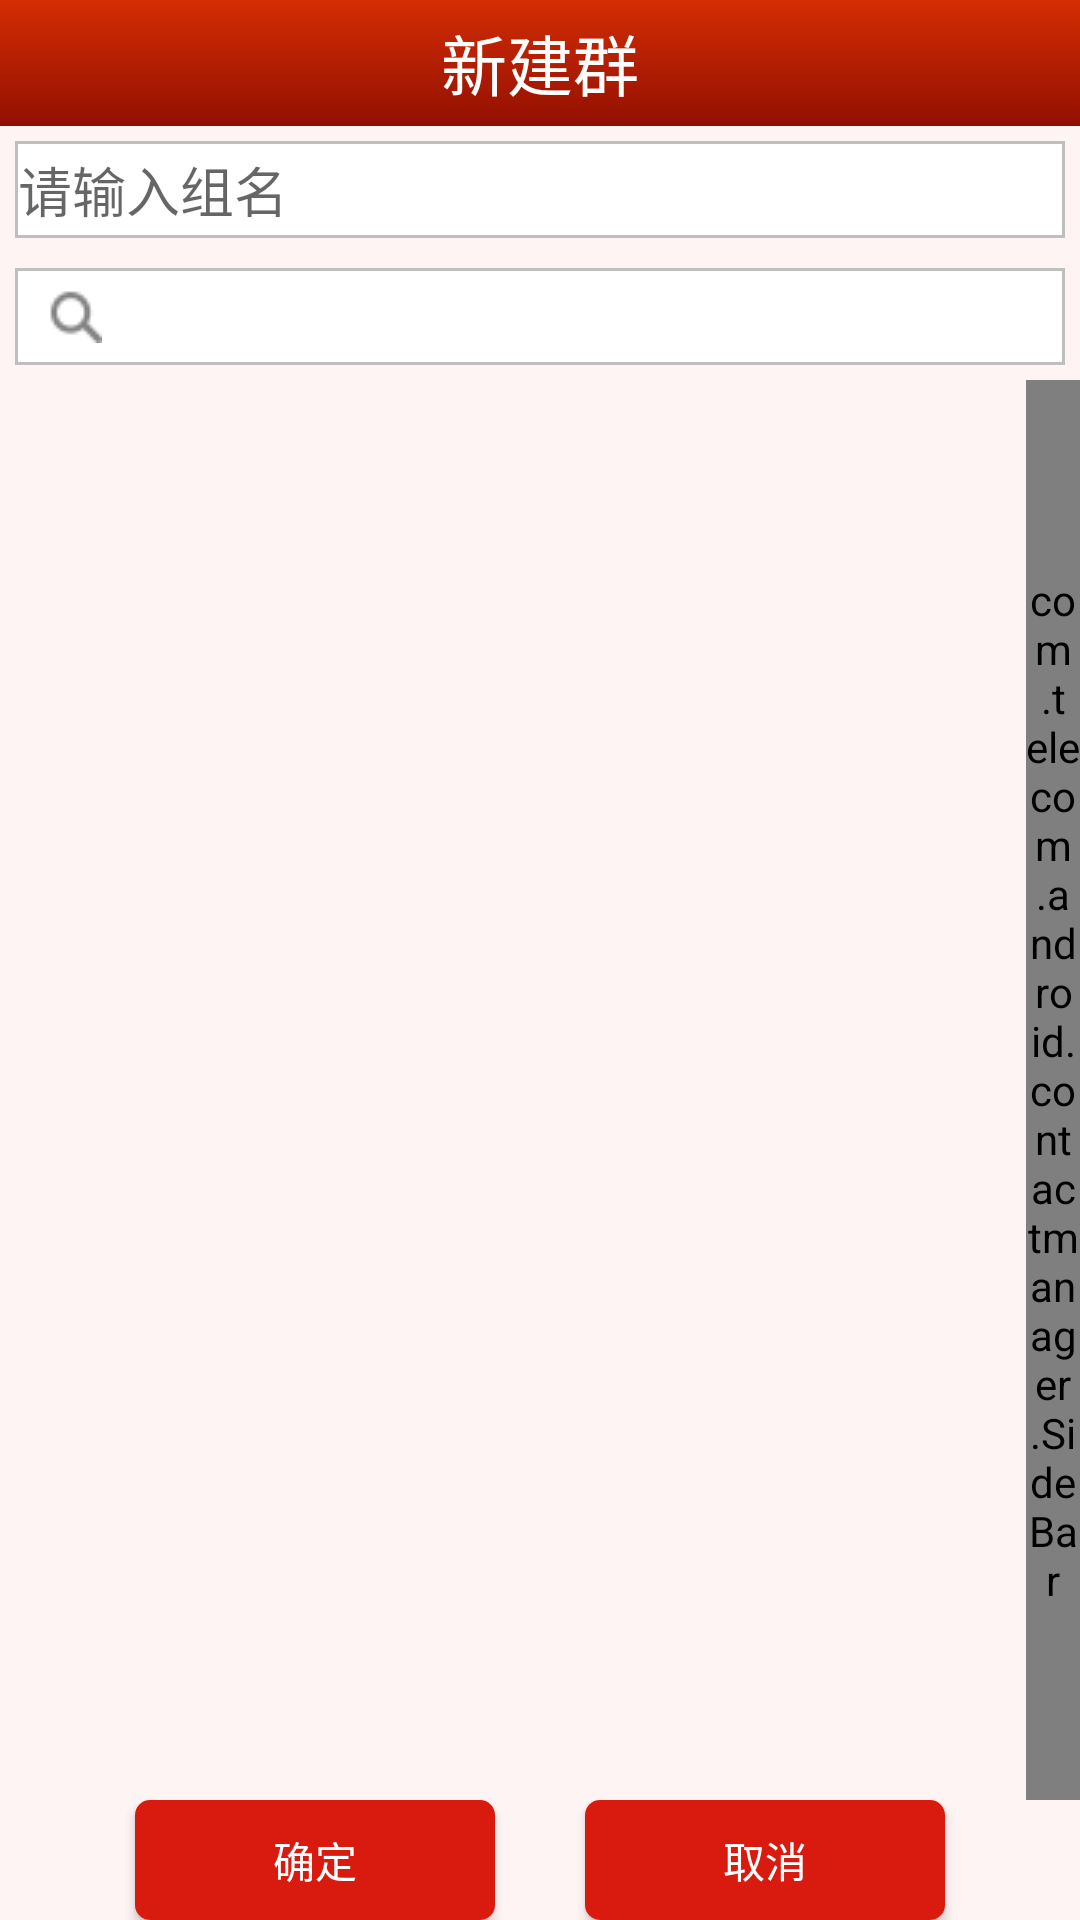

Layout XML and referenced resources for this Android screen:
<!-- AndroidManifest.xml: fallback theme Theme.MaterialComponents.DayNight.NoActionBar -->
<!-- res/layout/teamadd_manager.xml -->
<?xml version="1.0" encoding="utf-8"?>
<LinearLayout xmlns:android="http://schemas.android.com/apk/res/android"
    xmlns:sidebar="http://schemas.android.com/apk/res/com.telecom.android.contactmanager"
    android:layout_width="match_parent"
    android:layout_height="match_parent"
    android:background="@drawable/bj"
    android:orientation="vertical" >

    <LinearLayout
        android:id="@+id/mycard_2d_linearLayout3"
        android:layout_width="fill_parent"
        android:layout_height="@dimen/title_height"
        android:background="@drawable/title_bj"
        android:gravity="center"
        android:orientation="horizontal"
        android:padding="1dip" >

        <TextView
            android:id="@+id/title_bar"
            android:layout_width="wrap_content"
            android:layout_height="wrap_content"
            android:text="@string/team_title"
            android:textColor="@color/white"
            android:textSize="@dimen/fst_team_name_size" >
        </TextView>
    </LinearLayout>

    <LinearLayout
        android:layout_width="fill_parent"
        android:layout_height="wrap_content"
        android:layout_gravity="center"
        android:cacheColorHint="#00000000"
        android:orientation="horizontal"
        android:padding="4dip" >

        <TextView
            android:id="@+id/text_notuse"
            android:layout_width="0dp"
            android:layout_height="0dp"
            android:focusable="true"
            android:focusableInTouchMode="true" />

        <LinearLayout
            android:id="@+id/searchText_btn"
            android:layout_width="fill_parent"
            android:layout_height="wrap_content"
            android:layout_gravity="center"
            android:layout_margin="1dp"
            android:background="@drawable/shape"
            android:orientation="horizontal"
            android:padding="1dip" >

            <EditText
                android:id="@+id/TeamName"
                android:layout_width="fill_parent"
                android:layout_height="wrap_content"
                android:layout_marginBottom="2dp"
                android:layout_marginTop="2dp"
                android:background="@drawable/search_editext_border"
                android:hint="@string/inputTeamName" >
            </EditText>
        </LinearLayout>
    </LinearLayout>

    <LinearLayout
        android:layout_width="fill_parent"
        android:layout_height="wrap_content"
        android:layout_gravity="center"
        android:cacheColorHint="#00000000"
        android:orientation="horizontal"
        android:padding="4dip" >

        <TextView
            android:id="@+id/text_notuse2"
            android:layout_width="0dp"
            android:layout_height="0dp"
            android:focusable="true"
            android:focusableInTouchMode="true" />

        <LinearLayout
            android:id="@+id/searchText_btn"
            android:layout_width="fill_parent"
            android:layout_height="wrap_content"
            android:layout_gravity="center"
            android:layout_margin="1dp"
            android:background="@drawable/shape"
            android:orientation="horizontal"
            android:padding="1dip" >

            <ImageView style="@style/search_img" />

            <EditText
                android:id="@+id/searchText"
                style="@style/search_edit"
                android:background="@drawable/search_editext_border" >
            </EditText>
        </LinearLayout>
    </LinearLayout>

    <FrameLayout
        android:layout_width="fill_parent"
        android:layout_height="0dp"
        android:layout_weight="1" >

        <ListView
            android:id="@+id/contactList"
            android:layout_width="match_parent"
            android:layout_height="wrap_content"
            android:layout_weight="1"
            android:cacheColorHint="#00000000" />

        <com.telecom.android.contactmanager.SideBar
            android:id="@+id/sideBar"
            android:layout_width="18dp"
            android:layout_height="fill_parent"
            android:layout_gravity="right|center_vertical"
            sidebar:fontSize="@integer/sidebar_fontsize"
            sidebar:itemHeight="@integer/sidebar_itemheight" />
    </FrameLayout>

    <LinearLayout
        android:layout_width="fill_parent"
        android:layout_height="wrap_content"
        android:gravity="center"
        android:orientation="horizontal" >

        <Button
            android:id="@+id/sure"
            android:layout_width="120dp"
            android:layout_height="@dimen/button_height"
            android:background="@drawable/shape_corner_button"
            android:text="@string/makeSure"
            android:textColor="@color/white" />

        <Button
            android:id="@+id/cancel"
            android:layout_width="120dp"
            android:layout_height="@dimen/button_height"
            android:layout_marginLeft="30dp"
            android:background="@drawable/shape_corner_button"
            android:text="@string/cancel"
            android:textColor="@color/white" />
    </LinearLayout>

</LinearLayout>
<!-- resources referenced by this layout -->
<resources>
  <color name="white">#ffffff</color>
  <dimen name="button_height">40dp</dimen>
  <dimen name="fst_team_name_size">22dp</dimen>
  <dimen name="title_height">42dp</dimen>
  <!-- drawable bj: png bitmap (drawable, 44749 bytes) -->
  <!-- drawable search_editext_border (drawable) -->
  <?xml version="1.0" encoding="UTF-8"?>
  <shape xmlns:android="http://schemas.android.com/apk/res/android" >
  
      <stroke android:width="0dp" />
  
      <solid android:color="#ffffff" />
  
  </shape>
  <!-- drawable shape (drawable) -->
  <?xml version="1.0" encoding="UTF-8"?>
  <shape xmlns:android="http://schemas.android.com/apk/res/android" >
  
      <solid android:color="#FFFFFF" />
  
      <stroke
          android:width="1dp"
          android:color="#BFBFBF" />
  
  </shape>
  <!-- drawable shape_corner_button (drawable) -->
  <?xml version="1.0" encoding="UTF-8"?>
  <shape xmlns:android="http://schemas.android.com/apk/res/android" >
  
      <solid android:color="#D91A0F" />
  
      <corners android:radius="5dp" />
  
  </shape>
  <!-- drawable title_bj: png bitmap (drawable, 43309 bytes) -->
  <integer name="sidebar_fontsize">10</integer>
  <integer name="sidebar_itemheight">12</integer>
  <string name="cancel">取消</string>
  <string name="inputTeamName">请输入组名</string>
  <string name="makeSure">确定</string>
  <string name="team_title">新建群</string>
  <style name="search_edit">
          <item name="android:layout_height">wrap_content</item>
          <item name="android:layout_width">0dp</item>
          <item name="android:layout_gravity">center</item>
          <item name="android:layout_marginLeft">3dp</item>
          <item name="android:layout_weight">1</item>
          <item name="android:layout_marginRight">20dp</item>
          <item name="android:layout_marginTop">3dp</item>
          <item name="android:layout_marginBottom">3dp</item>
      </style>
  <style name="search_img">
          <item name="android:layout_height">wrap_content</item>
          <item name="android:layout_width">wrap_content</item>
          <item name="android:layout_gravity">center</item>
          <item name="android:layout_marginLeft">10dp</item>
          <item name="android:background">@drawable/search_icon</item>
      </style>
  <!-- drawable search_icon: png bitmap (drawable, 1272 bytes) -->
</resources>
